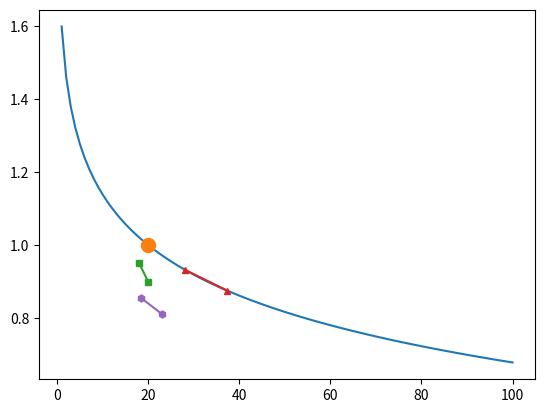

Here is the Python script that generated this plot:
# geotecha - A software suite for geotechncial engineering
# Copyright (C) 2013  Rohan T. Walker (rtrwalker@gmail.com)
#
# This program is free software: you can redistribute it and/or modify
# it under the terms of the GNU General Public License as published by
# the Free Software Foundation, either version 3 of the License, or
# (at your option) any later version.
#
# This program is distributed in the hope that it will be useful,
# but WITHOUT ANY WARRANTY; without even the implied warranty of
# MERCHANTABILITY or FITNESS FOR A PARTICULAR PURPOSE.  See the
# GNU General Public License for more details.
#
# You should have received a copy of the GNU General Public License
# along with this program.  If not, see http://www.gnu.org/licenses/gpl.html.

"""
Relationships between void-ratio and effective stress.

"""


from __future__ import print_function, division
import numpy as np
import matplotlib.pyplot as plt
import matplotlib
import functools
from scipy.optimize import fixed_point

class OneDimensionalVoidRatioEffectiveStress(object):
    """Base class for defining 1D void ratio-effective stress relationships"""

    def e_from_stress(self, estress, **kwargs):
        """Void ratio from effective stress"""
        raise NotImplementedError("e_from_stress must be implemented")

    def stress_from_e(self, e, **kwargs):
        """Effective stress from void ratio"""
        raise NotImplementedError("stress_from_e must be implemented")

    def e_and_stress_for_plotting(self, **kwargs):
        """Void ratio and stress values that plot the method"""
        # should return a tuple of x and y values
        raise NotImplementedError("e_and_stress_for_plotting must be "
                                  "implemented")

    def av_from_stress(self, estress, **kwargs):
        """Slope of void ratio from effective stress"""
        raise NotImplementedError("av_from_stress must be implemented")

    def plot_model(self, **kwargs):
        """plot the void ratio-stress points"""
        ax = kwargs.pop('ax', plt.gca())
        x, y = self.e_and_stress_for_plotting(**kwargs)

        ax.plot(x, y)
        return

class AvSoilModel(OneDimensionalVoidRatioEffectiveStress):
    """Linear void ratio-effective stress relationship

    Parameters
    ----------
    av : float
        Slope of compression line.
    siga, ea : float
        Effective stress and void ratio specifying point on av line.

    """

    def __init__(self, av, siga, ea):
        self.av = av
        self.siga = siga
        self.ea = ea

    def e_from_stress(self, estress, **kwargs):
        """Void ratio from effective stress

        Parameters
        ----------
        estress : float
            Current effective stress.

        Returns
        -------
        e : float
            Void ratio corresponding to current stress state.

        Examples
        --------
        >>> a = AvSoilModel(av=1.5, siga=19, ea=4)
        >>> a.e_from_stress(20)
        2.5

        Array inputs:

        >>> a = AvSoilModel(av=1.5, siga=19, ea=4)
        >>> a.e_from_stress(np.array([20, 21]))
        array([ 2.5,  1. ])

        """

        return self.ea - self.av * (estress - self.siga)

    def stress_from_e(self, e, **kwargs):
        """Effective stress from void ratio

        Parameters
        ----------
        e : float
            Current void ratio.

        Returns
        -------
        estress : float
            Effective stress corresponding to current void ratio

        Examples
        --------
        >>> a = AvSoilModel(av=1.5, siga=19, ea=4)
        >>> a.stress_from_e(1)
        21.0

        Array inputs:

        >>> a = AvSoilModel(av=1.5, siga=19, ea=4)
        >>> a.stress_from_e(np.array([1, 2.5]))
        array([ 21.,  20.])

        """

        estress = self.siga + (self.ea - e) / self.av

        return  estress

    def e_and_stress_for_plotting(self, **kwargs):
        """Void ratio and stress values that plot the model

        Parameters
        ----------
        npts : int, optional
            Number of points to return.  Default npts=100.
        xmin, xmax : float, optional
            range of x (i.e. effective stress) values from which
            to return points. Default xmin=1, xmax=100

        Returns
        -------
        x, y : 1d ndarray
            `npts` stress, and void ratio values between `xmin` and `xmax`.

        """

        npts = kwargs.get('npts', 100)
        xmin, xmax = kwargs.get('xmin', 1.0), kwargs.get('xmax', 100)

        x = np.linspace(xmin, xmax, npts)
        y = self.e_from_stress(x)
        return x, y

    def av_from_stress(self, *args, **kwargs):
        """Slope of void ratio from effective stress"""
        return self.av


class CcCrSoilModel(OneDimensionalVoidRatioEffectiveStress):
    """Semi-log void ratio-effective stress realationship

    Parameters
    ----------
    Cc : float
        Compressibility index, slope of e-log(sig) line.
    Cr : float
        Recompression index, slope of e-log(sig) line.
    siga, ea : float
        Point on compression line fixing it in effective stress-void ratio
        space.

    """

    def __init__(self, Cc, Cr, siga, ea):
        self.Cc = Cc
        self.Cr = Cr
        self.siga = siga
        self.ea = ea

    def e_from_stress(self, estress, **kwargs):
        """Void ratio from effective stress

        Parameters
        ----------
        estress : float
            Current effective stress.
        pstress : float, optional
            Preconsolidation stress.  Default pstress=estress i.e. normally
            consolidated.

        Returns
        -------
        e : float
            Void ratio corresponding to current stress state.

        Examples
        --------
        On recompression line:

        >>> a = CcCrSoilModel(Cc=3, Cr=0.5, siga=10, ea=5)
        >>> a.e_from_stress(estress=40, pstress=50)
        2.95154...

        On compression line:

        >>> a = CcCrSoilModel(Cc=3, Cr=0.5, siga=10, ea=5)
        >>> a.e_from_stress(estress=60, pstress=50)
        2.66554...

        Array inputs:

        >>> a = CcCrSoilModel(Cc=3, Cr=0.5, siga=10, ea=5)
        >>> a.e_from_stress(estress=np.array([40, 60]),
        ... pstress=np.array([50, 55]))
        array([ 2.95154499,  2.66554625])

        Normally consolidated (pstress not specified):

        >>> a = CcCrSoilModel(Cc=3.0, Cr=0.5, siga=10, ea=5)
        >>> a.e_from_stress(estress=10)
        5.0

        """


        pstress = kwargs.get('pstress', estress)
        ea = self.ea
        Cc = self.Cc
        Cr = self.Cr
        siga = self.siga

        max_past = np.maximum(pstress, estress)

        # void ratio at preconsolidation pressure
        e = ea - Cc * np.log10(max_past / siga)
        # void ratio at current effetive stress
        e += Cr * np.log10(max_past / estress)


        return e

    def stress_from_e(self, e, **kwargs):
        """Effective stress from void ratio

        Parameters
        ----------
        e : float
            Current void ratio.
        pstress : float, optional
            Preconsolidation stress.  Default pstress=estress i.e. normally
            consolidated.

        Returns
        -------
        estress : float
            Effective stress corresponding to current void ratio.

        Examples
        --------
        On recompression line:

        >>> a = CcCrSoilModel(Cc=3.0, Cr=0.5, siga=10, ea=5)
        >>> a.stress_from_e(e=2.95154499, pstress=50)
        40...

        On compression line:

        >>> a = CcCrSoilModel(Cc=3, Cr=0.5, siga=10, ea=5)
        >>> a.stress_from_e(e=2.66554625, pstress=50)
        59.999...

        Array inputs:

        >>> a = CcCrSoilModel(Cc=3, Cr=0.5, siga=10, ea=5)
        >>> a.stress_from_e(e=np.array([ 2.95154499,  2.66554625]), pstress=50)
        array([ 40.0...,  59.99...])

        Normally consolidated:

        >>> a = CcCrSoilModel(Cc=3.0, Cr=0.5, siga=10, ea=5)
        >>> a.stress_from_e(e=5)
        10.0

        """

        pstress = kwargs.get('pstress', None)
        ea = self.ea
        Cc = self.Cc
        Cr = self.Cr
        siga = self.siga

        fact = 2.3025850929940459 # 10**(x)==exp(fact*x)


        if pstress is None:
            # Normally consolidated
            estress = siga * np.exp(fact * (ea - e) / Cc)
            return estress

        # void ratio at preconsolidation pressure
        ep = ea - Cc * np.log10(pstress / siga)

        # stress change from (pstress, ep) if on extended Cc line
        dpCc = pstress * (np.exp(fact * (ep - e) / Cc) - 1.0)
        # stress change from (pstress, ep) if on extended Cr line
        dpCr = pstress * (np.exp(fact * (ep - e) / Cr) - 1.0)

        estress = pstress + np.minimum(dpCc, dpCr)

        return  estress

    def e_and_stress_for_plotting(self, **kwargs):
        """Void ratio and stress values that plot the model

        Parameters
        ----------
        pstress : float, optional
            Preconsolidation stress.  Default behaviour is normally
            consolidated.
        npts : int, optional
            Number of points to return.  Default npts=100.
        xmin, xmax : float, optional
            range of x (i.e. effective stress) values from which
            to return points. Default xmin=1, xmax=100


        Returns
        -------
        x, y : 1d ndarray
            `npts` stress, and void ratio values between `xmin` and `xmax`.

        """

        npts = kwargs.get('npts', 100)
        xmin, xmax = kwargs.get('xmin', 1.0), kwargs.get('xmax', 100)

        x = np.linspace(xmin, xmax, npts)
        pstress = kwargs.get('pstress', x)
        i = np.searchsorted(x, pstress)
        x[i] = pstress
        y = self.e_from_stress(x, pstress=pstress)

        return x, y


    def av_from_stress(self, estress, **kwargs):
        """Slope of void ratio from effective stress

        Parameters
        ----------
        estress : float
            Current effective stress.
        pstress : float, optional
            Preconsolidation stress.  Default pstress=estress i.e. normally
            consolidated.

        Returns
        -------
        av : float
            Slope of void-ratio vs effective stress plot at current stress
            state.

        Examples
        --------
        On recompression line:

        >>> a = CcCrSoilModel(Cc=3.0, Cr=0.5, siga=10, ea=5)
        >>> a.av_from_stress(estress=40, pstress=50)
        0.00542868...

        On compression line:

        >>> a = CcCrSoilModel(Cc=3.0, Cr=0.5, siga=10, ea=5)
        >>> a.av_from_stress(estress=60, pstress=50)
        0.02171472...

        Array inputs:

        >>> a = CcCrSoilModel(Cc=3.0, Cr=0.5, siga=10, ea=5)
        >>> a.av_from_stress(estress=np.array([40, 60.0]),
        ... pstress=np.array([50, 55.0]))
        array([ 0.00542868,  0.02171472])

        """

        pstress = kwargs.get('pstress', estress)

        Cc = self.Cc
        Cr = self.Cr

        chooser = np.array((Cc, Cc, Cr), dtype=float)

        # appropriate value of Cc or Cr
        Cx = chooser[np.sign(estress - pstress, dtype=int)]

        av = 0.43429448190325182 * Cx / estress

        return av


class PwiseLinearSoilModel(OneDimensionalVoidRatioEffectiveStress):
    """Pwise linear void ratio-effective stress realationship

    x and y data can be interpolated natural-natural, natural-log10,
    log10-natural, or log10, log10.

    Parameters
    ----------
    siga, ea : 1d array
        Effective stress values and void ratio values defining a one-to-one
        relationship.  Slope of void ratio-effectinve stress plot should never
        fall below `Cr`.
    Cr : float
        Precompression index, slope of void rato-effective stress line.  Note
        that `Cr` is the slope in whatever scales of slog and ylog that have
        been chosen.
    xlog, ylog : True/False, Optional
        If True then interpolation on each axis is assumed to be logarithmic
        with base 10. Default xlog=ylog=False

    """

    def __init__(self, siga, ea, Cr, xlog=False, ylog=False):
        self.siga = np.asarray(siga, dtype=float)
        self.ea = np.asarray(ea, dtype=float)
        self.xlog = xlog
        self.ylog = ylog
        self.Cr = Cr
        #TODO: adjust for different logarithm bases.

        self.siga_slice = slice(None)
        self.ea_slice = slice(None)

        if np.any(np.diff(self.siga) <= 0):
            # siga is in decreasing order
            # reverse the slice for e_from_stress interpolation
            self.siga_slice = slice(None, None, -1)


        if np.any(np.diff(self.ea) <= 0):
            # ea is in decreasing order
            # reverse the slice for stress_from_e interpolation
            self.ea_slice = slice(None, None, -1)
#            raise ValueError("'ea' must be in monotomically decreasng order.")

        if len(siga) != len(ea):
            raise IndexError("'siga' and 'ea' must be the same length.")

        self.log_siga = np.log10(self.siga)
        self.log_ea = np.log10(self.ea)

    def e_from_stress(self, estress, **kwargs):
        """Void ratio from effective stress

        Parameters
        ----------
        estress : float
            Current effective stress.  etress must be within the range of the
            soil model points.
        pstress : float, optional
            Preconsolidation stress.  Default pstress=estress i.e. normally
            consolidated. pstress must be in the range of the soil model
            points.

        Returns
        -------
        e : float
            Void ratio corresponding to current stress state.

        Examples
        --------
        On recompression line:

        >>> x, y = np.array([1,2,2.5]), np.array([4, 3.5, 2])
        >>> a = PwiseLinearSoilModel(siga=x, ea=y, Cr=0.2)
        >>> a.e_from_stress(estress=1.25, pstress=2.25)
        2.95...

        On compression line:

        >>> a.e_from_stress(estress=2.25, pstress=2)
        2.75...

        Normally consolidated (pstress not specified):

        >>> a.e_from_stress(estress=2.25)
        2.75...

        Array inputs:

        >>> a.e_from_stress(estress=np.array([1.25, 2.25]), pstress=2.25)
        array([ 2.95,  2.75])


        Logarithmic effective stress scale:
        On recompression line:

        >>> x, y = np.array([1,2,2.5]), np.array([4, 3.5, 2])
        >>> a = PwiseLinearSoilModel(siga=x, ea=y, Cr=0.2, xlog=True)
        >>> a.e_from_stress(estress=1.25, pstress=2.25)
        2.75930...

        On compression line:

        >>> a.e_from_stress(estress=2.25, pstress=2)
        2.70824...

        Normally consolidated (pstress not specified):

        >>> a.e_from_stress(estress=2.25)
        2.70824...

        Array inputs:

        >>> a.e_from_stress(estress=np.array([1.25, 2.25]), pstress=2.25)
        array([ 2.75930...,  2.70824...])


        Logarithmic void ratio scale
        On recompression line:

        >>> x, y = np.array([1,2,2.5]), np.array([4, 3.5, 2])
        >>> a = PwiseLinearSoilModel(siga=x, ea=y, Cr=0.1, ylog=True)
        >>> a.e_from_stress(estress=1.25, pstress=2.25)
        3.330803...

        On compression line:

        >>> a.e_from_stress(estress=2.25, pstress=2)
        2.64575...

        Normally consolidated (pstress not specified):

        >>> a.e_from_stress(estress=2.25)
        2.64575...

        Array inputs:

        >>> a.e_from_stress(estress=np.array([1.25, 2.25]), pstress=2.25)
        array([ 3.330803...,  2.64575...])


        Logarithmic effective stress and void ratio scales
        On recompression line:

        >>> x, y = np.array([1,2,2.5]), np.array([4, 3.5, 2])
        >>> a = PwiseLinearSoilModel(siga=x, ea=y, Cr=0.1, xlog=True, ylog=True)
        >>> a.e_from_stress(estress=1.25, pstress=2.25)
        2.76255...

        On compression line:

        >>> a.e_from_stress(estress=2.25, pstress=2)
        2.604857...

        Normally consolidated (pstress not specified):

        >>> a.e_from_stress(estress=2.25)
        2.604857...

        Array inputs:

        >>> a.e_from_stress(estress=np.array([1.25, 2.25]), pstress=2.25)
        array([ 2.76255...,  2.604857...])


        Increasing vs decreasing inputs

        >>> ea = np.arange(1,10)
        >>> siga = 3 * ea
        >>> np.isclose(PwiseLinearSoilModel(siga, ea,
        ... Cr=0.1).e_from_stress(7.2),
        ... PwiseLinearSoilModel(siga[::-1], ea[::-1],
        ... Cr=0.1).e_from_stress(7.2))
        True


        """

        pstress = kwargs.get('pstress', estress)
        Cr = self.Cr
        max_past = np.maximum(pstress, estress)

        #transform x data if needed
        if self.xlog:
            siga = self.log_siga
            # np.log10(max_past, out=max_past) # doesn't work for single values
            max_past = np.log10(max_past)
            estress = np.log10(estress)
        else:
            siga = self.siga
        #transform y data if needed
        if self.ylog:
            ea = self.log_ea
        else:
            ea = self.ea

        # void ratio at preconsolidation pressure
        e = np.interp(max_past, siga[self.siga_slice], ea[self.siga_slice])
        # void ratio at current effetive stress
        e += Cr * (max_past - estress)

        # transform y back if needed
        if self.ylog:
            # np.power(10, e, out=e) # doesn't work for single values
            e = np.power(10, e)

        return e

    def stress_from_e(self, e, **kwargs):
        """Effective stress from void ratio

        Parameters
        ----------
        e : float
            Current void ratio.
        pstress : float, optional
            Preconsolidation stress.  Default pstress=estress i.e. normally
            consolidated.

        Returns
        -------
        estress : float
            Effective stress corresponding to current void ratio.

        Examples
        --------
        On recompression line:

        >>> x, y = np.array([1,2,2.5]), np.array([4, 3.5, 2])
        >>> a = PwiseLinearSoilModel(siga=x, ea=y, Cr=0.1)
        >>> a.stress_from_e(e=2.8, pstress=2.25)
        1.75...

        On compression line:

        >>> a.stress_from_e(e=2.65, pstress=2)
        2.28333...

        Normally consolidated (pstress not specified):
        >>> a.stress_from_e(e=2.65)
        2.28333...

        Array inputs:

        >>> a.stress_from_e(e=np.array([2.8, 2.65]),
        ... pstress=np.array([2.25, 2.0]))
        array([ 1.75...,  2.28333...])


        Logarithmic effective stress scale
        On recompression line:

        >>> x, y = np.array([1,2,2.5]), np.array([4, 3.5, 2])
        >>> a = PwiseLinearSoilModel(siga=x, ea=y, Cr=0.1, xlog=True)
        >>> a.stress_from_e(e=2.73, pstress=2.25)
        1.363494...

        On compression line:

        >>> a.stress_from_e(e=2.73, pstress=2)
        2.2427...

        Normally consolidated (pstress not specified):

        >>> a.stress_from_e(e=2.73)
        2.2427...

        Array inputs:

        >>> a.stress_from_e(e=2.73, pstress=np.array([2.25, 2.]))
        array([ 1.363494...,  2.2427...])


        Logarithmic void ratio scale
        On recompression line:

        >>> x, y = np.array([1,2,2.5]), np.array([4, 3.5, 2])
        >>> a = PwiseLinearSoilModel(siga=x, ea=y, Cr=0.1, ylog=True)
        >>> a.stress_from_e(e=2.75, pstress=2.25)
        2.082163...

        On compression line:

        >>> a.stress_from_e(e=2.65, pstress=2)
        2.24856...

        Normally consolidated (pstress not specified):

        >>> a.stress_from_e(e=2.65)
        2.24856...

        Array inputs:

        >>> a.stress_from_e(e=np.array([2.75, 2.65]),
        ... pstress=np.array([2.25, 2]))
        array([ 2.082163...,  2.24856...])


        Logarithmic effective stress and void ratio scales
        On recompression line:

        >>> x, y = np.array([1,2,2.5]), np.array([4, 3.5, 2])
        >>> a = PwiseLinearSoilModel(siga=x, ea=y, Cr=0.1, xlog=True, ylog=True)
        >>> a.stress_from_e(e=2.65, pstress=2.25)
        1.8948013...

        On compression line:

        >>> a.stress_from_e(e=2.65, pstress=2)
        2.23463...

        Normally consolidated (pstress not specified):

        >>> a.stress_from_e(e=2.65)
        2.23463...

        Array inputs:

        >>> a.stress_from_e(e=2.65, pstress=np.array([2.25, 2]))
        array([ 1.8948013...,  2.23463...])


        Increasing vs decreasing inputs

        >>> ea = np.arange(1,10)
        >>> siga = 3 * ea
        >>> np.isclose(PwiseLinearSoilModel(siga, ea, Cr=0.1).stress_from_e(3.0, pstress=4.0),
        ... PwiseLinearSoilModel(siga[::-1], ea[::-1], Cr=0.1).stress_from_e(3.0, pstress=4.0))
        True

        """


        #transform x data if needed
        if self.xlog:
            siga = self.log_siga
#            estress = np.log10(estress)
        else:
            siga = self.siga
        #transform y data if needed
        if self.ylog:
            ea = self.log_ea
            e = np.log10(e)
        else:
            ea = self.ea

        pstress = kwargs.get('pstress', None)


        #fact = 2.3025850929940459 # 10**(x)==exp(fact*x)


        if pstress is None:
            # Normally consolidated
            estress = np.interp(e, ea[self.ea_slice], siga[self.ea_slice])
            if self.xlog:
                estress = np.power(10.0, estress)
#                estress *= fact
#                np.exp(estress, out=estress)
            return estress

        if self.xlog:
            pstress = np.log10(pstress)


        Cr = self.Cr
        # void ratio at preconsolidation pressure
        ep = np.interp(pstress, siga[self.siga_slice], ea[self.siga_slice])

        # stress change from (pstress, ep) if on pwise line
        dp_interp = np.interp(e, ea[self.ea_slice], siga[self.ea_slice]) - pstress
        # stress change from (pstress, ep) if on extended Cr line
        dpCr = (ep - e) / Cr

        # effective stress at current void ratio
        estress = pstress + np.minimum(dp_interp, dpCr)

        # transform x back if needed
        if self.xlog:
            estress = np.power(10.0, estress)

        return  estress

    def e_and_stress_for_plotting(self, **kwargs):
        """Void ratio and stress values that plot the model

        Parameters
        ----------
        pstress : float, optional
            Preconsolidation stress.  Default behaviour is normally
            consolidated.
        npts : int, optional
            Number of points to return.  Default npts=100
        xmin, xmax : float, optional
            Range of x (i.e. effective stress) values from which
            to return points. Default minumum of model `siga`.


        Returns
        -------
        x, y : 1d ndarray
            `npts` stress, and void ratio values between `xmin` and `xmax`.

        """

        npts = kwargs.get('npts', 100)
        xmin, xmax = np.min(self.siga), np.max(self.siga)

        x = np.linspace(xmin, xmax, npts)
        pstress = kwargs.get('pstress', x)
        y = self.e_from_stress(x, pstress=pstress)

        return x, y


    def av_from_stress(self, estress, **kwargs):
        """Slope of void ratio from effective stress

        Parameters
        ----------
        estress : float
            Current effective stress.
        pstress : float, optional
            Preconsolidation stress.  Default pstress=estress i.e. normally
            consolidated.

        Returns
        -------
        av : float
            Slope of void-ratio vs effective stress plot at current stress
            state.

        Examples
        --------
        On recompression line:

        >>> x, y = np.array([1,2,2.5]), np.array([4, 3.5, 2])
        >>> a = PwiseLinearSoilModel(siga=x, ea=y, Cr=0.1)
        >>> a.av_from_stress(estress=1.25, pstress=2.25)
        0.10...

        On compression line:

        >>> a.av_from_stress(estress=2.25, pstress=2)
        3.0...

        Normally consolidated (pstress not specified):

        >>> a.av_from_stress(estress=2.25)
        3.0...

        Array inputs:

        >>> a.av_from_stress(estress=np.array([1.25, 2.25]),
        ... pstress=np.array([2.25, 2.]))
        array([ 0.1,  3. ])


        Logarithmic effective stress scale
        On recompression line:

        >>> x, y = np.array([1,2,2.5]), np.array([4, 3.5, 2])
        >>> a = PwiseLinearSoilModel(siga=x, ea=y, Cr=0.1, xlog=True)
        >>> a.av_from_stress(estress=1.25, pstress=2.25)
        0.034743...

        On compression line:

        >>> a.av_from_stress(estress=2.25, pstress=2)
        2.987...

        Normally consolidated (pstress not specified):

        >>> a.av_from_stress(estress=2.25)
        2.987...

        Array inputs:

        >>> a.av_from_stress(estress=np.array([1.25, 2.25]),
        ... pstress=np.array([2.25, 2.]))
        array([ 0.034743...,  2.987...])


        Logarithmic void ratio scale
        On recompression line:

        >>> x, y = np.array([1,2,2.5]), np.array([4, 3.5, 2])
        >>> a = PwiseLinearSoilModel(siga=x, ea=y, Cr=0.1, ylog=True)
        >>> a.av_from_stress(estress=1.25, pstress=2.25)
        0.76694...

        On compression line:

        >>> a.av_from_stress(estress=2.25, pstress=2)
        2.9612...

        Normally consolidated (pstress not specified):

        >>> a.av_from_stress(estress=2.25)
        2.9612...

        Array inputs:

        >>> a.av_from_stress(estress=np.array([1.25, 2.25]), pstress=2.25)
        array([ 0.76694...,  2.9612...])


        Logarithmic effective stress and void ratio scales
        On recompression line:

        >>> x, y = np.array([1,2,2.5]), np.array([4, 3.5, 2])
        >>> a = PwiseLinearSoilModel(siga=x, ea=y, Cr=0.1, xlog=True, ylog=True)
        >>> a.av_from_stress(estress=1.25, pstress=2.25)
        0.2210045...

        On compression line:

        >>> a.av_from_stress(estress=2.25, pstress=2)
        2.9034...

        Normally consolidated (pstress not specified):

        >>> a.av_from_stress(estress=2.25)
        2.9034...

        Array inputs:

        >>> a.av_from_stress(estress=np.array([1.25, 2.25]), pstress=2.25)
        array([ 0.2210045...,  2.9034...])


        Increasing vs decreasing inputs

        >>> ea = np.arange(1,10)
        >>> siga = 3 * ea
        >>> np.isclose(PwiseLinearSoilModel(siga, ea, Cr=0.1).av_from_stress(7.2),
        ... PwiseLinearSoilModel(siga[::-1], ea[::-1], Cr=0.1).av_from_stress(7.2))
        True


        """

        pstress = kwargs.get('pstress', estress)
        Cr = self.Cr
        max_past = np.maximum(pstress, estress)

        #transform x data if needed
        if self.xlog:
            siga = self.log_siga[self.siga_slice]
            # np.log10(max_past, out=max_past) # doesn't work for single values
            max_past = np.log10(max_past)
            estress = np.log10(estress)
        else:
            siga = self.siga[self.siga_slice]
        #transform y data if needed
        if self.ylog:
            ea = self.log_ea[self.siga_slice]
        else:
            ea = self.ea[self.siga_slice]

        # interval at preconsolidatio stress
        i = np.searchsorted(siga, max_past)
        Cc = (ea[i - 1] - ea[i]) / (siga[i] - siga[i - 1])
        # void ratio at preconsolidation pressure
        e = ea[i-1] - Cc * (max_past - siga[i - 1])
        # void ratio at current effetive stress
        e += Cr * (max_past - estress)

        Cx = np.where(max_past > estress, Cr, Cc) # may need float comparison

        # modify Cx slope for log axes
        fact = 2.3025850929940459 #fact = log(10)
        dx, dy = 1.0, 1.0
        # transform y back if needed
        if self.ylog:
            dy = fact * np.power(10.0, e)
        if self.xlog:
            dx = fact * np.power(10.0, estress)

        av = Cx * dy / dx
        return av


class FunctionSoilModel(OneDimensionalVoidRatioEffectiveStress):
    """Functional definition of void-ratio stress relationship

    User provides python functions.

    Parameters
    ----------
    fn_e_from_stress: callable object
        Function to obtain void ratio from stress.  fn_e_from_stress should
        be the inverse function of fn_stress_from_e.
    fn_stress_from_e : callable object
        Function to obtain stress from void ratio. fn_stress_from_e should
        be the inverse function of fn_e_from_stress.
    fn_av_from_stress: callable object
        Function to obtain slope of void ratio-stress relationship.
        fn_av_from_stress should be negative the derivative of
        fn_e_from_stress w.r.t. stress
        be the inverse function of fn_k_from_e.
    *args, **kwargs : anything
        Positional and keyword arguments to be passed to the
        fn_e_from_stress, fn_stress_from_e, fn_av_from_stress functions.  Note
        that any additional args and kwargs passed to the functions will be
        appended to the args, and kwargs.  You may get into a mess for
        example with e_from_stress because normally the first postional
        argument passed to such fucntions is estress.  If you add your own
        positional arguments, then k will be after you own arguments.
        Just be aware that the usual way to call methods of the base object
        `OneDimensionalVoidRatioEffectiveStress` a single positonal arguement,
        e.g. estress, e, followed by any required keyword arguments.

    Notes
    -----
    Any function should be able to accept additonal keywords.


    Examples
    --------
    >>> def efs(s, b=2):
    ...     return s * b
    >>> def sfe(e, b=2):
    ...     return e / b
    >>> def afs(s, b=2):
    ...     return -b
    >>> a = FunctionSoilModel(efs, sfe, afs, b=5)
    >>> a.e_from_stress(3)
    15
    >>> a.stress_from_e(15)
    3.0
    >>> a.av_from_stress(3)
    -5

    Prconsolidation stress:

    >>> def efs2(s, pstress=None, b=2):
    ...     if pstress is None:
    ...         pstress=8
    ...     return s * b + pstress
    >>> a = FunctionSoilModel(efs2, sfe, afs, b=5)
    >>> a.e_from_stress(3)
    23

    """

    def __init__(self,
                 fn_e_from_stress,
                 fn_stress_from_e,
                 fn_av_from_stress,
                 *args,
                 **kwargs):

        self.fn_e_from_stress = fn_e_from_stress
        self.fn_stress_from_e = fn_stress_from_e
        self.fn_av_from_stress = fn_av_from_stress
        self.args = args
        self.kwargs = kwargs

        self.e_from_stress = functools.partial(fn_e_from_stress,
                                               *args,
                                               **kwargs)
        self.stress_from_e = functools.partial(fn_stress_from_e,
                                               *args,
                                               **kwargs)
        self.av_from_stress = functools.partial(fn_av_from_stress,
                                               *args,
                                               **kwargs)

        return


class YinAndGrahamSoilModel(OneDimensionalVoidRatioEffectiveStress):
    """Yin and Graham creep void ratio-effective stress realationship

    Parameters
    ----------
    lam : float
        Compressibility index, slope of the referece time line
        e-ln(sig) line.
    kap : float
        Recompression index, slope of e-ln(sig) line.
    psi : float
        Creep parameter.  Slope of the void ratio-ln(time) line.
    siga, ea : float
        Point on reference time line fixing it in effective
        stress-void ratio space.
    ta : float
        Reference time corresponding to the reference time line.
    e0 : float, optional
        Initial void ratio. Default e0=None.
        If specifying initial conditions then only use two of the four
        available (e0, estress0, pstress0, t0).
    estress0 : float, optional
        Initial effective stress. Default estress=None.
        If specifying initial conditions then only use two of the four
        available (e0, estress0, pstress0, t0).
    pstress0 : float, optional
        Initial 'preconsolidation` stress on the reference time line.
        Default pstress0=None.
        If specifying initial conditions then only use two of the four
        available (e0, estress0, pstress0, t0).
    t0 : float, optional
        Initial equivalent time at the initial conditon. Default t0=None.
        If specifying initial conditions then only use two of the four
        available (e0, estress0, pstress0, t0).

    Attributes
    ----------
    _alpha : float
        Composite material parameter (lam - kap / psi)
    _psi_zero_model : CcCrSoilModel
        soil model when psi=0.  i.e. CcCrSoilModel following instant time line
        and reference time line.
    _igral : float
        Ccurrent value of the material model integration w.r.t. time.
        Igral = integrate[1/t0 * (estress/etress0)**alpha, t,0,t]


    Examples
    --------
    Combos of initial conditions give the same results

    >>> fixed_param = dict(lam=0.2, kap=0.04, psi=0.01, siga=20, ea=1, ta=1)
    >>> oparam = dict(e0=0.95, estress0=18, pstress0=28.06637954,
    ... t0=1220.73731)
    >>> a = YinAndGrahamSoilModel(e0=oparam['e0'],
    ... estress0=oparam['estress0'], **fixed_param)
    >>> [a.e0, a.estress0, a.pstress0, a.t0]
    [0.95..., 18..., 28.0..., 1220.737...]
    >>> a = YinAndGrahamSoilModel(e0=oparam['e0'],
    ... pstress0=oparam['pstress0'], **fixed_param)
    >>> [a.e0, a.estress0, a.pstress0, a.t0]
    [0.95..., 18..., 28.0..., 1220.737...]
    >>> a = YinAndGrahamSoilModel(e0=oparam['e0'],
    ... t0=oparam['t0'], **fixed_param)
    >>> [a.e0, a.estress0, a.pstress0, a.t0]
    [0.95..., 18..., 28.0..., 1220.737...]
    >>> a = YinAndGrahamSoilModel(estress0=oparam['estress0'],
    ... pstress0=oparam['pstress0'], **fixed_param)
    >>> [a.e0, a.estress0, a.pstress0, a.t0]
    [0.95..., 18..., 28.0..., 1220.737...]
    >>> a = YinAndGrahamSoilModel(estress0=oparam['estress0'],
    ... t0=oparam['t0'], **fixed_param)
    >>> [a.e0, a.estress0, a.pstress0, a.t0]
    [0.95..., 18..., 28.0..., 1220.737...]
    >>> a = YinAndGrahamSoilModel(pstress0=oparam['pstress0'],
    ... t0=oparam['t0'], **fixed_param)
    >>> [a.e0, a.estress0, a.pstress0, a.t0]
    [0.95..., 18..., 28.0..., 1220.737...]

    """

    def __init__(self, lam, kap, psi, siga, ea, ta,
                 e0=None, estress0=None, pstress0=None, t0=None):
        self.lam = lam
        self.kap = kap
        self.psi = psi
        self.siga = siga
        self.ea = ea
        self.ta = ta

        self._alpha = (self.lam - self.kap) / self.psi
        self._psi_zero_model = CcCrSoilModel(Cc=np.log(10.0)*self.lam,
                                             Cr=np.log(10.0)*self.kap,
                                             siga=self.siga,
                                             ea=self.ea)

        self.e0, self.estress0, self.pstress0, self.t0 = (
            self.initial_conditions(e0=e0,
                                    estress0=estress0,
                                    pstress0=pstress0,
                                    t0=t0))

        self._igral = 0#np.zeros(len(np.asarray(self.e0)), dtype=float)



    def initial_conditions(self, e0=None, estress0=None, pstress0=None, t0=None):
        """Calculate the initial conditions

        Only use two of the paramters, the other two will be calculated.

        Parameters
        ----------
        e0 : float, optional
            Initial void ratio. Default e0=None.
            If specifying initial conditions then only use two of the four
            available (e0, estress0, pstress0, t0).
        estress0 : float, optional
            Initial effective stress. Default estress=None.
            If specifying initial conditions then only use two of the four
            available (e0, estress0, pstress0, t0).
        pstress0 : float, optional
            Initial 'preconsolidation` stress on the reference time line.
            Default pstress0=None.
            If specifying initial conditions then only use two of the four
            available (e0, estress0, pstress0, t0).
        t0 : float, optional
            Initial equivalent time at the initial conditon. Default t0=None.
            If specifying initial conditions then only use two of the four
            available (e0, estress0, pstress0, t0).

        Returns
        -------
        e0 : float
            Initial void ratio
        estress0 : float
            Initial effective stress
        pstress0 : float
            Inital preconsolidation stress
        t0 : float
            Initial equivalent time.

        """

        d = dict(e0=e0, estress0=estress0, pstress0=pstress0, t0=t0)
        ic_list = ['e0', 'estress0', 'pstress0','t0']
        ic_given = [v for v in ic_list if not d.get(v, None) is None]
        if len(ic_given)==0:
            #no initial conditions set
            return None, None, None, None
        elif len(ic_given)==2:
            #2 of the 4 initial condition parameters are given, calc the others
            e0 = d.get('e0', None)
            estress0 = d.get('estress0', None)
            pstress0 = d.get('pstress0', None)
            t0 = d.get('t0', None)
            ea = self.ea
            siga = self.siga
            alpha = self._alpha
            kap = self.kap
            lam = self.lam
            psi = self.psi
            ta = self.ta
            if ic_given==['e0', 'estress0']:
                numer = (ea - e0 - kap * np.log(estress0) + lam * np.log(siga))
                denom = (lam - kap)
                pstress0 = np.exp(numer / denom)
                t0 = (pstress0 / estress0)**(alpha) * ta
            elif ic_given==['e0', 'pstress0']:
                numer = (ea - e0- (lam-kap) * np.log(pstress0) + lam * np.log(siga))
                denom = (kap)
                estress0 = np.exp(numer / denom)
                t0 = (pstress0 / estress0)**(alpha) * ta
            elif ic_given==['e0', 't0']:
                OCR = (t0/ta)**(1/alpha)
                numer = (ea - e0 + lam * np.log(siga) + kap * np.log(OCR))
                denom = (lam)
                pstress0 = np.exp(numer / denom)
                estress0 = pstress0 / OCR
            elif ic_given==['estress0', 'pstress0']:
                OCR = pstress0 / estress0
                t0 = (OCR)**alpha * ta
                e0 = (ea - lam * np.log(pstress0 / siga)
                      + kap * np.log(OCR))
            elif ic_given==['estress0', 't0']:
                OCR = (t0/ta)**(1/alpha)
                pstress0 = OCR * estress0
                e0 = ea - lam * np.log(pstress0 / siga) + kap * np.log(OCR)
            elif ic_given==['pstress0', 't0']:
                OCR = (t0/ta)**(1/alpha)
                estress0 = pstress0 / OCR
                e0 = (ea - lam * np.log(pstress0 / siga)
                      + kap * np.log(OCR))
            return e0, estress0, pstress0, t0
        else:

            #too many initial conditoin parameters given.
            raise ValueError("If specifying initial conditions ({}) then only "
                    "two and only two can be specified.  "
                    "You have {}.".format(ic_list, ",".join(ic_given)))




    def e_from_stress(self, estress, **kwargs):
        """Void ratio from effective stress

        Parameters
        ----------
        estress : float
            Current effective stress. estress is assumed to be the effective
            stress at the end of an increment of length dt. i.e. at time t+dt.
        dt : float, optional
            Time increment. Default dt=None.  When dt is None, the void
            ratio is calculted assuming psi=0.  i.e. along the instant
            time line and then down the reference time line.
        pstress : float, optional
            Preconsolidation stress.  This is only relevant if dt is not None.
            Default pstress=estress i.e. on the reference time line.

        Returns
        -------
        e : float
            Void ratio corresponding to current stress state.

        Notes
        -----
        _igral will be updated!

        The void ratio stress relationship is:

        .. math::

           e=e0-\\kappa\\ln\\left({\\frac{\\sigma^{\\prime}_z}{\\sigma^{\\prime}_{z0}}}\\right)
             -\\psi\\left[{
               \\int_{0}^{t}{
                 \\frac{1}{t_0}
                 \\left({
                   \\frac{\\sigma^{\\prime}_z}
                   {\\sigma^{\\prime}_{z0}}}\\right)^{\\alpha}\\,dt
                             }+1
                           }\\right]

        To calculate the integral we keep track of the integration at time t
        and then use a finte difference approximation to calculate the
        integral at t+dt:

        .. math::

           e=e0-\\kappa\\ln\\left({\\frac{\\sigma^{\\prime}_{z,t+\\bigtriangleup t}}{\\sigma^{\\prime}_{z0}}}\\right)
             -\\psi\\left[{
               \\int_{0}^{t}{
                 \\frac{1}{t_0}
                 \\left({
                   \\frac{\\sigma^{\\prime}_z}
                   {\\sigma^{\\prime}_{z0}}}\\right)^{\\alpha}\\,dt
                             }+\\frac{\\bigtriangleup t}{t_0}\\left({
                   \\frac{\\sigma^{\\prime}_{z,t+\\bigtriangleup  t}}
                   {\\sigma^{\\prime}_{z0}}}\\right)^{\\alpha}+1
                           }\\right]


        YinAndGrahamSoilModel().e_from_stress()

        Examples
        --------


        """

        dt = kwargs.get('dt', None)
        pstress = kwargs.get('pstress', estress)

        if dt is None:
            e = self._psi_zero_model.e_from_stress(estress, pstress)
            return e
        else:
            # estress is assumed to be the effective stress at the end
            # of an increment of lenght dt.
            e0 = self.e0
            kap = self.kap
            lam = self.lam
            psi = self.psi
            estress0 = self.estress0

            inc = dt/self.t0 * (estress / estress0) ** self._alpha
            self._igral += inc
            e = (e0 - kap * np.log(estress / estress0)
                 - psi * np.log(self.igral + 1))

        return e

    def stress_from_e(self, e, **kwargs):
        """Effective stress from void ratio

        Parameters
        ----------
        e : float
            Current void ratio.  e is assumed to be the effective
            stress at the end of an increment of length dt. i.e. at time t+dt.
        dt : float, optional
            Time increment. Default dt=0.

        Returns
        -------
        estress : float
            Effective stress corresponding to current void ratio.

        Notes
        -----
        _igral will be updated!

        The void ratio stress relationship is:

        .. math::

           e=e0-\\kappa\\ln\\left({\\frac{\\sigma^{\\prime}_z}{\\sigma^{\\prime}_{z0}}}\\right)
             -\\psi\\left[{
               \\int_{0}^{t}{
                 \\frac{1}{t_0}
                 \\left({
                   \\frac{\\sigma^{\\prime}_z}
                   {\\sigma^{\\prime}_{z0}}}\\right)^{\\alpha}\\,dt
                             }+1
                           }\\right]

        To calculate the integral we keep track of the integration at time t
        and then use a finte difference approximation to calculate the
        integral at t+dt:

        .. math::

           e=e0-\\kappa\\ln\\left({\\frac{\\sigma^{\\prime}_{z,t+\\bigtriangleup t}}{\\sigma^{\\prime}_{z0}}}\\right)
             -\\psi\\left[{
               \\int_{0}^{t}{
                 \\frac{1}{t_0}
                 \\left({
                   \\frac{\\sigma^{\\prime}_z}
                   {\\sigma^{\\prime}_{z0}}}\\right)^{\\alpha}\\,dt
                             }+\\frac{\\bigtriangleup t}{t_0}\\left({
                   \\frac{\\sigma^{\\prime}_{z,t+\\bigtriangleup  t}}
                   {\\sigma^{\\prime}_{z0}}}\\right)^{\\alpha}+1
                           }\\right]

        Knowing :math:`e_0` and the integral at time :math:`t`, after
        rearranging we perform fixed point iteration to find the stress
        :math:`\\sigma^{\\prime}_{z,t+\\bigtriangleup  t}`.

        YinAndGrahamSoilModel().stress_from_e()

        Examples
        --------


        """

        dt = kwargs.get('dt', 0)
        e0 = self.e0
        kap = self.kap
        lam = self.lam
        psi = self.psi
        estress0 = self.estress0


        def fn(estress):
            inc = dt / self.t0 * (estress / estress0) ** self._alpha
            numer = e0 - e - psi * np.log(self._igral + inc + 1)
            es=estress0 * np.exp(numer/kap)

            return es

        estress = fixed_point(fn, estress0)
        inc = dt / self.t0 * (estress / estress0) ** self._alpha
        self._igral += inc

        return  estress
#
#    def e_and_stress_for_plotting(self, **kwargs):
#        """Void ratio and stress values that plot the model
#
#        Parameters
#        ----------
#        pstress : float, optional
#            Preconsolidation stress.  Default behaviour is normally
#            consolidated.
#        npts : int, optional
#            Number of points to return.  Default npts=100.
#        xmin, xmax : float, optional
#            range of x (i.e. effective stress) values from which
#            to return points. Default xmin=1, xmax=100
#
#
#        Returns
#        -------
#        x, y : 1d ndarray
#            `npts` stress, and void ratio values between `xmin` and `xmax`.
#
#        """
#
#        npts = kwargs.get('npts', 100)
#        xmin, xmax = kwargs.get('xmin', 1.0), kwargs.get('xmax', 100)
#
#        x = np.linspace(xmin, xmax, npts)
#        pstress = kwargs.get('pstress', x)
#        i = np.searchsorted(x, pstress)
#        x[i] = pstress
#        y = self.e_from_stress(x, pstress=pstress)
#
#        return x, y
#
#
    def av_from_stress(self, estress, **kwargs):
        """Slope of void ratio from effective stress

        Without knowing the time rate of change in effective stress
        it is very difficult to determie an av value from a soil creep
        model.  Therefore we default to the model when psi=0.

        Parameters
        ----------
        estress : float
            Current effective stress.
        pstress : float, optional
            Preconsolidation stress.  Default pstress=estress i.e. normally
            consolidated.

        Returns
        -------
        av : float
            Slope of void-ratio vs effective stress plot at current stress
            state, assuming psi=0.

        Examples
        --------


        """

        pstress = kwargs.get('pstress', estress)

        av = self._psi_zero_model.av_from_stress(estress, pstress=pstress)


        return av

if __name__ == '__main__':
#    print(CcCr_estress_from_e(2.95154499, 50, 3, 0.5, 10, 5))
#    import nose
#    nose.runmodule(argv=['nose', '--verbosity=3', '--with-doctest', '--doctest-options=+ELLIPSIS'])
#    a = YinAndGraham(lam=0.2, kap=0.04, psi=0.001, siga=20, ea=1, ta=1,
#                     e0=1.5)

    fixed_param = dict(lam=0.2, kap=0.04, psi=0.01, siga=20, ea=1, ta=1)
    oparam = dict(e0=0.95, estress0=18)
    oparam = dict(e0=np.array([0.95, 0.90]), estress0=np.array([18,20]))
    a = YinAndGrahamSoilModel(e0=oparam['e0'], estress0=oparam['estress0'], **fixed_param)
    b=a._psi_zero_model.plot_model()
    plt.gca().plot(a.siga, a.ea , marker="o", ms=10)
    plt.gca().plot(a.estress0, a.e0, marker = 's', ms=5)
    plt.gca().plot(a.pstress0, a.ea-a.lam*np.log(a.pstress0/a.siga), marker = '^', ms=5)

    print([a.e0, a.estress0, a.pstress0, a.t0])
    bb = a.stress_from_e(a.e0*0.9, dt=10000000)
    print(bb)

    plt.gca().plot(bb, a.e0*.9, marker = 'h', ms=5)
    plt.show()

    plt.show()
